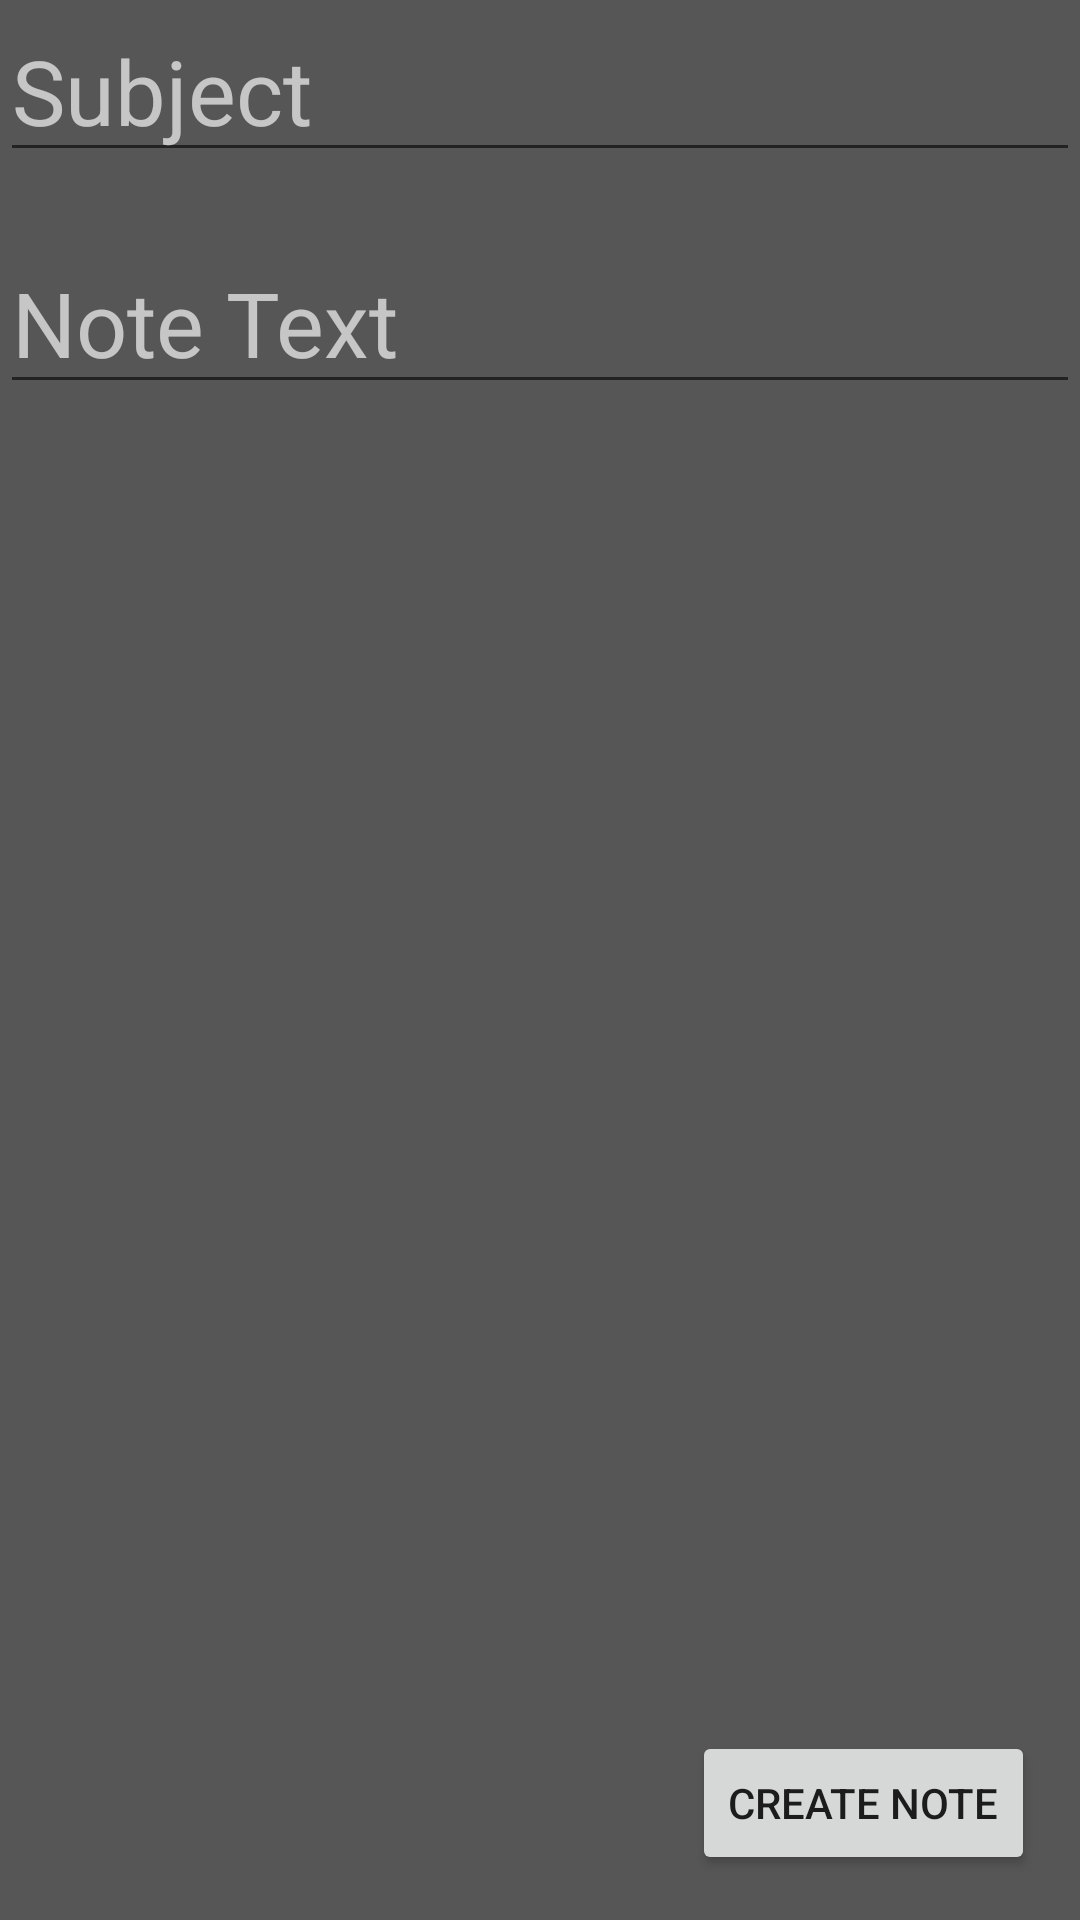

Write the Android layout XML for this screen, with the resource values it uses.
<!-- AndroidManifest.xml: application theme Theme.AppCompat.Light.NoActionBar -->
<!-- res/layout/create_note_layout.xml -->
<?xml version="1.0" encoding="utf-8"?>
<RelativeLayout xmlns:android="http://schemas.android.com/apk/res/android"
    android:layout_width="match_parent"
    android:background="@color/Black"
    android:layout_height="match_parent"
    android:orientation="vertical">

    <LinearLayout
        android:orientation="vertical"
        android:layout_width="match_parent"
        android:layout_height="match_parent">

    <EditText
        style="@style/defaultText"
        android:textSize="30sp"
        android:id="@+id/completeSubject"
        android:layout_width="match_parent"
        android:layout_height="wrap_content"
        android:hint="@string/subject" />

    <EditText
        style="@style/defaultText"
        android:id="@+id/completeText"
        android:textSize="30sp"
        android:layout_width="match_parent"
        android:layout_height="wrap_content"
        android:layout_alignParentStart="true"
        android:layout_alignParentTop="true"
        android:layout_marginTop="20dp"
        android:hint="@string/note" />

    </LinearLayout>


    <Button
        android:id="@+id/Create"
        android:layout_width="wrap_content"
        android:layout_height="wrap_content"
        android:layout_alignParentBottom="true"
        android:layout_alignParentEnd="true"
        android:layout_marginBottom="15dp"
        android:layout_marginEnd="15dp"
        android:text="@string/createNote"
        android:onClick="createNote"/>

</RelativeLayout>
<!-- resources referenced by this layout -->
<resources>
  <color name="Black">#565656</color>
  <string name="createNote">Create Note</string>
  <string name="note">Note Text</string>
  <string name="subject">Subject</string>
  <style name="defaultText">
          <item name="android:textColorHint">#AAFFFFFF</item>
          <item name="android:textColor">@color/White</item>
      </style>
  <color name="White">#FFFFFF</color>
</resources>
